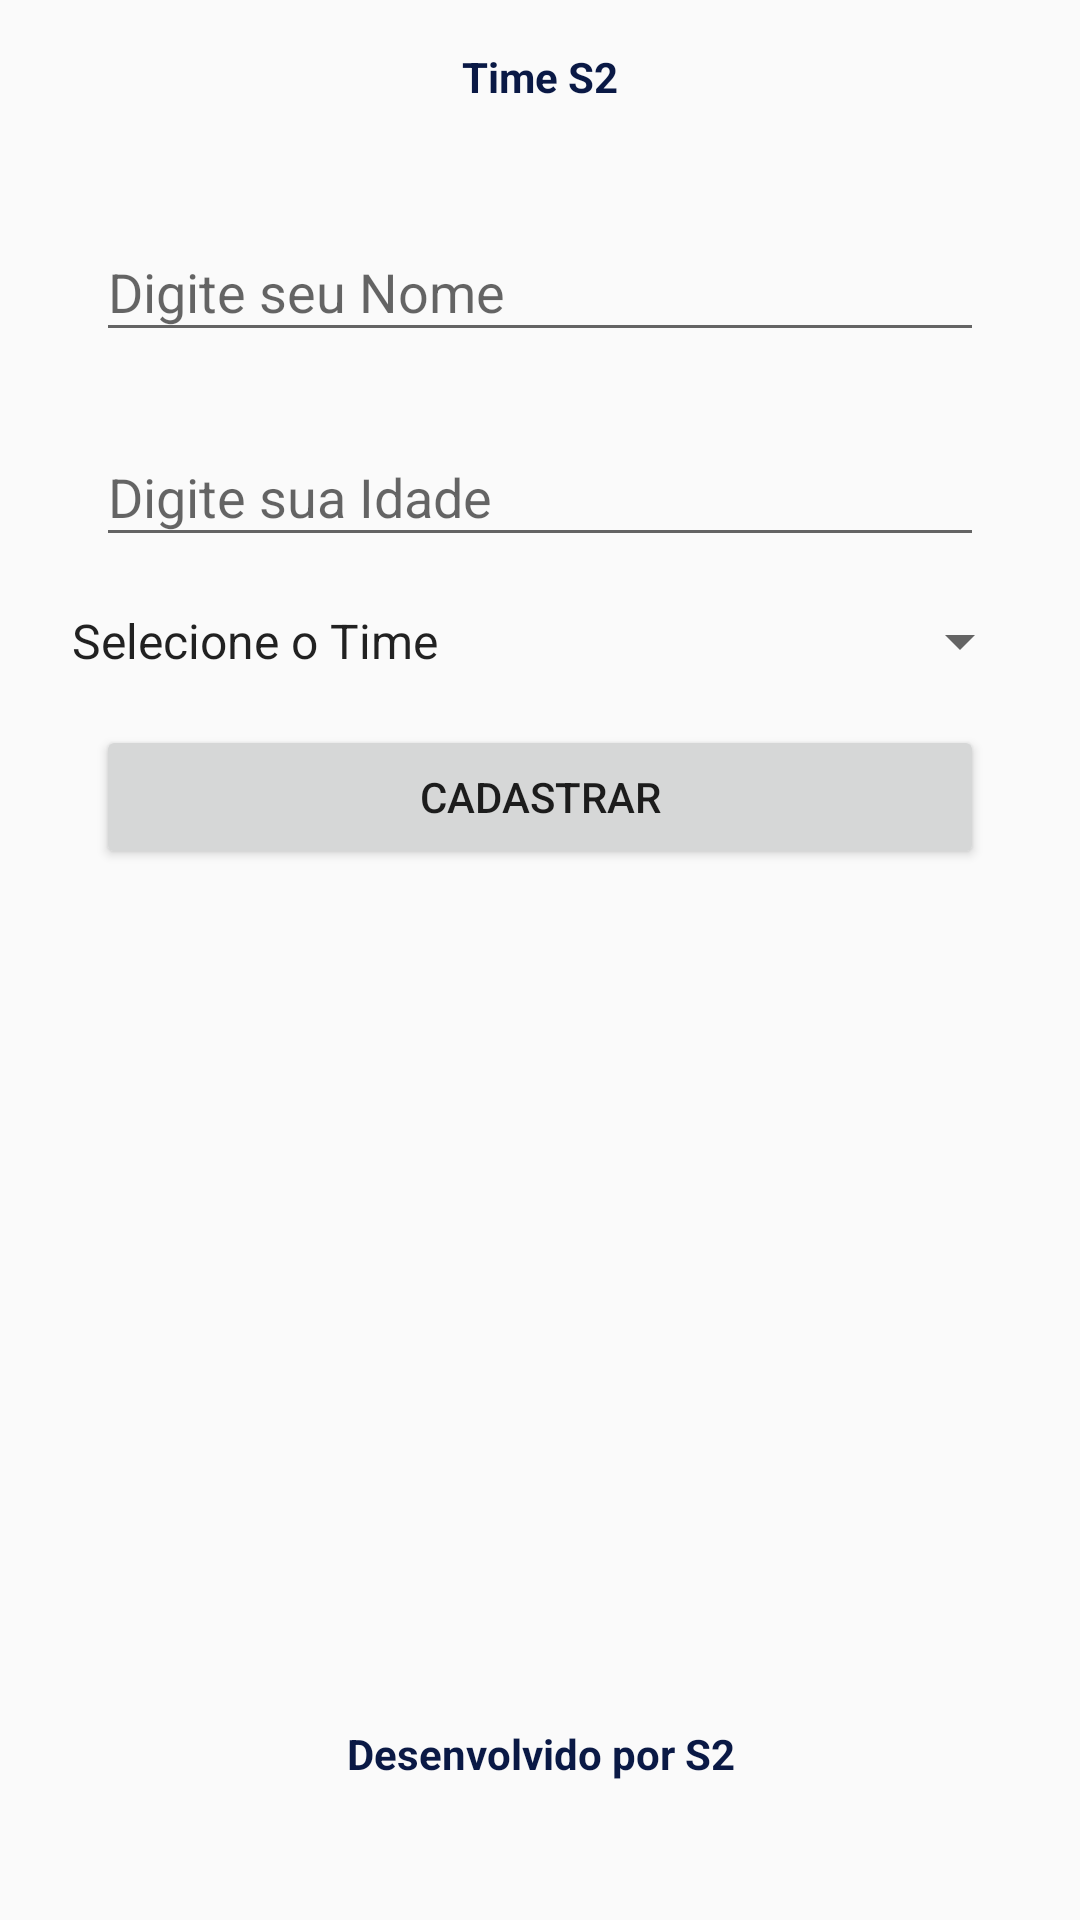

This screen was rendered from an Android layout file. Write that file and the resources it references.
<!-- AndroidManifest.xml: application theme AppTheme -->
<!-- res/layout/activity_main.xml -->
<?xml version="1.0" encoding="utf-8"?>
<RelativeLayout xmlns:android="http://schemas.android.com/apk/res/android"
    xmlns:tools="http://schemas.android.com/tools"
    android:id="@+id/activity_main"
    android:layout_width="match_parent"
    android:layout_height="match_parent"
    android:padding="@dimen/size16"
    tools:context="com.sample.rm39951.aula02.MainActivity">

    <TextView
        android:id="@+id/lblTitulo"
        style="@style/label_time_s2"
        android:layout_alignParentTop="true" />

    <ScrollView
        android:layout_width="match_parent"
        android:layout_height="match_parent"
        android:layout_below="@id/lblTitulo"
        android:layout_above="@+id/lblRodape">

        <LinearLayout
            android:layout_width="match_parent"
            android:layout_height="match_parent"
            android:orientation="vertical">

            <android.support.design.widget.TextInputLayout
                android:id="@+id/tilNome"
                android:layout_width="match_parent"
                android:layout_height="wrap_content">

                <EditText
                    android:layout_width="match_parent"
                    android:layout_height="wrap_content"
                    android:layout_below="@id/lblTitulo"
                    android:hint="@string/lblNome"
                    android:layout_margin="@dimen/size16" />
            </android.support.design.widget.TextInputLayout>

            <android.support.design.widget.TextInputLayout
                android:id="@+id/tilIdade"
                android:layout_width="match_parent"
                android:layout_height="wrap_content">

                <EditText
                    android:layout_width="match_parent"
                    android:layout_height="wrap_content"
                    android:hint="@string/txtIdade"
                    android:inputType="number"
                    android:layout_margin="@dimen/size16" />
            </android.support.design.widget.TextInputLayout>

            <Spinner
                android:id="@+id/spnTimes"
                android:layout_width="match_parent"
                android:layout_height="wrap_content"
                android:entries="@array/times"></Spinner>

            <Button
                android:layout_width="match_parent"
                android:layout_height="wrap_content"
                android:onClick="cadastrar"
                android:text="@string/cadastrar"
                android:layout_margin="@dimen/size16" />
        </LinearLayout>
    </ScrollView>

    <TextView
        android:id="@+id/lblRodape"
        style="@style/label_desenvolvido_por"
        android:layout_alignParentBottom="true" />
</RelativeLayout>
<!-- resources referenced by this layout -->
<resources>
  <string-array name="times">
          <item>@string/selecaoPadrao</item>
          <item>@string/selecao1</item>
          <item>@string/selecao2</item>
          <item>@string/selecao3</item>
          <item>@string/selecao4</item>
          <item>@string/selecao5</item>
          <item>@string/selecao6</item>
      </string-array>
  <dimen name="size16">16dp</dimen>
  <string name="cadastrar">Cadastrar</string>
  <string name="lblNome">Digite seu Nome</string>
  <string name="txtIdade">Digite sua Idade</string>
  <style name="label_desenvolvido_por" parent="label_time_s2">
          <item name="android:text">@string/desenvolvido_por</item>
          <item name="android:textSize">@dimen/tamanho_desenvolvido_por</item>
      </style>
  <style name="label_time_s2">
          <item name="android:layout_width">match_parent</item>
          <item name="android:layout_height">wrap_content</item>
          <item name="android:text">@string/titulo</item>
          <item name="android:gravity">center</item>
          <item name="android:textSize">@dimen/tamanho_titulo</item>
          <item name="android:textStyle">bold</item>
          <item name="android:textColor">@color/cor_titulo</item>
          <item name="android:layout_marginBottom">@dimen/size30</item>
      </style>
  <style name="AppTheme" parent="Theme.AppCompat.Light.DarkActionBar">
          
          <item name="colorPrimary">@color/colorPrimary</item>
          <item name="colorPrimaryDark">@color/colorPrimaryDark</item>
          <item name="colorAccent">@color/colorAccent</item>
      </style>
  <string name="selecaoPadrao">Selecione o Time</string>
  <string name="selecao1">São Paulo</string>
  <string name="selecao2">Palmeiras</string>
  <string name="selecao3">Santos</string>
  <string name="selecao4">Curintia</string>
  <string name="selecao5">Flamengo</string>
  <string name="selecao6">Botafogo</string>
  <string name="desenvolvido_por">Desenvolvido por S2</string>
  <string name="titulo">Time S2</string>
  <color name="cor_titulo">#0a1945</color>
  <dimen name="size30">30dp</dimen>
  <color name="colorPrimary">#3F51B5</color>
  <color name="colorPrimaryDark">#303F9F</color>
  <color name="colorAccent">#FF4081</color>
</resources>
